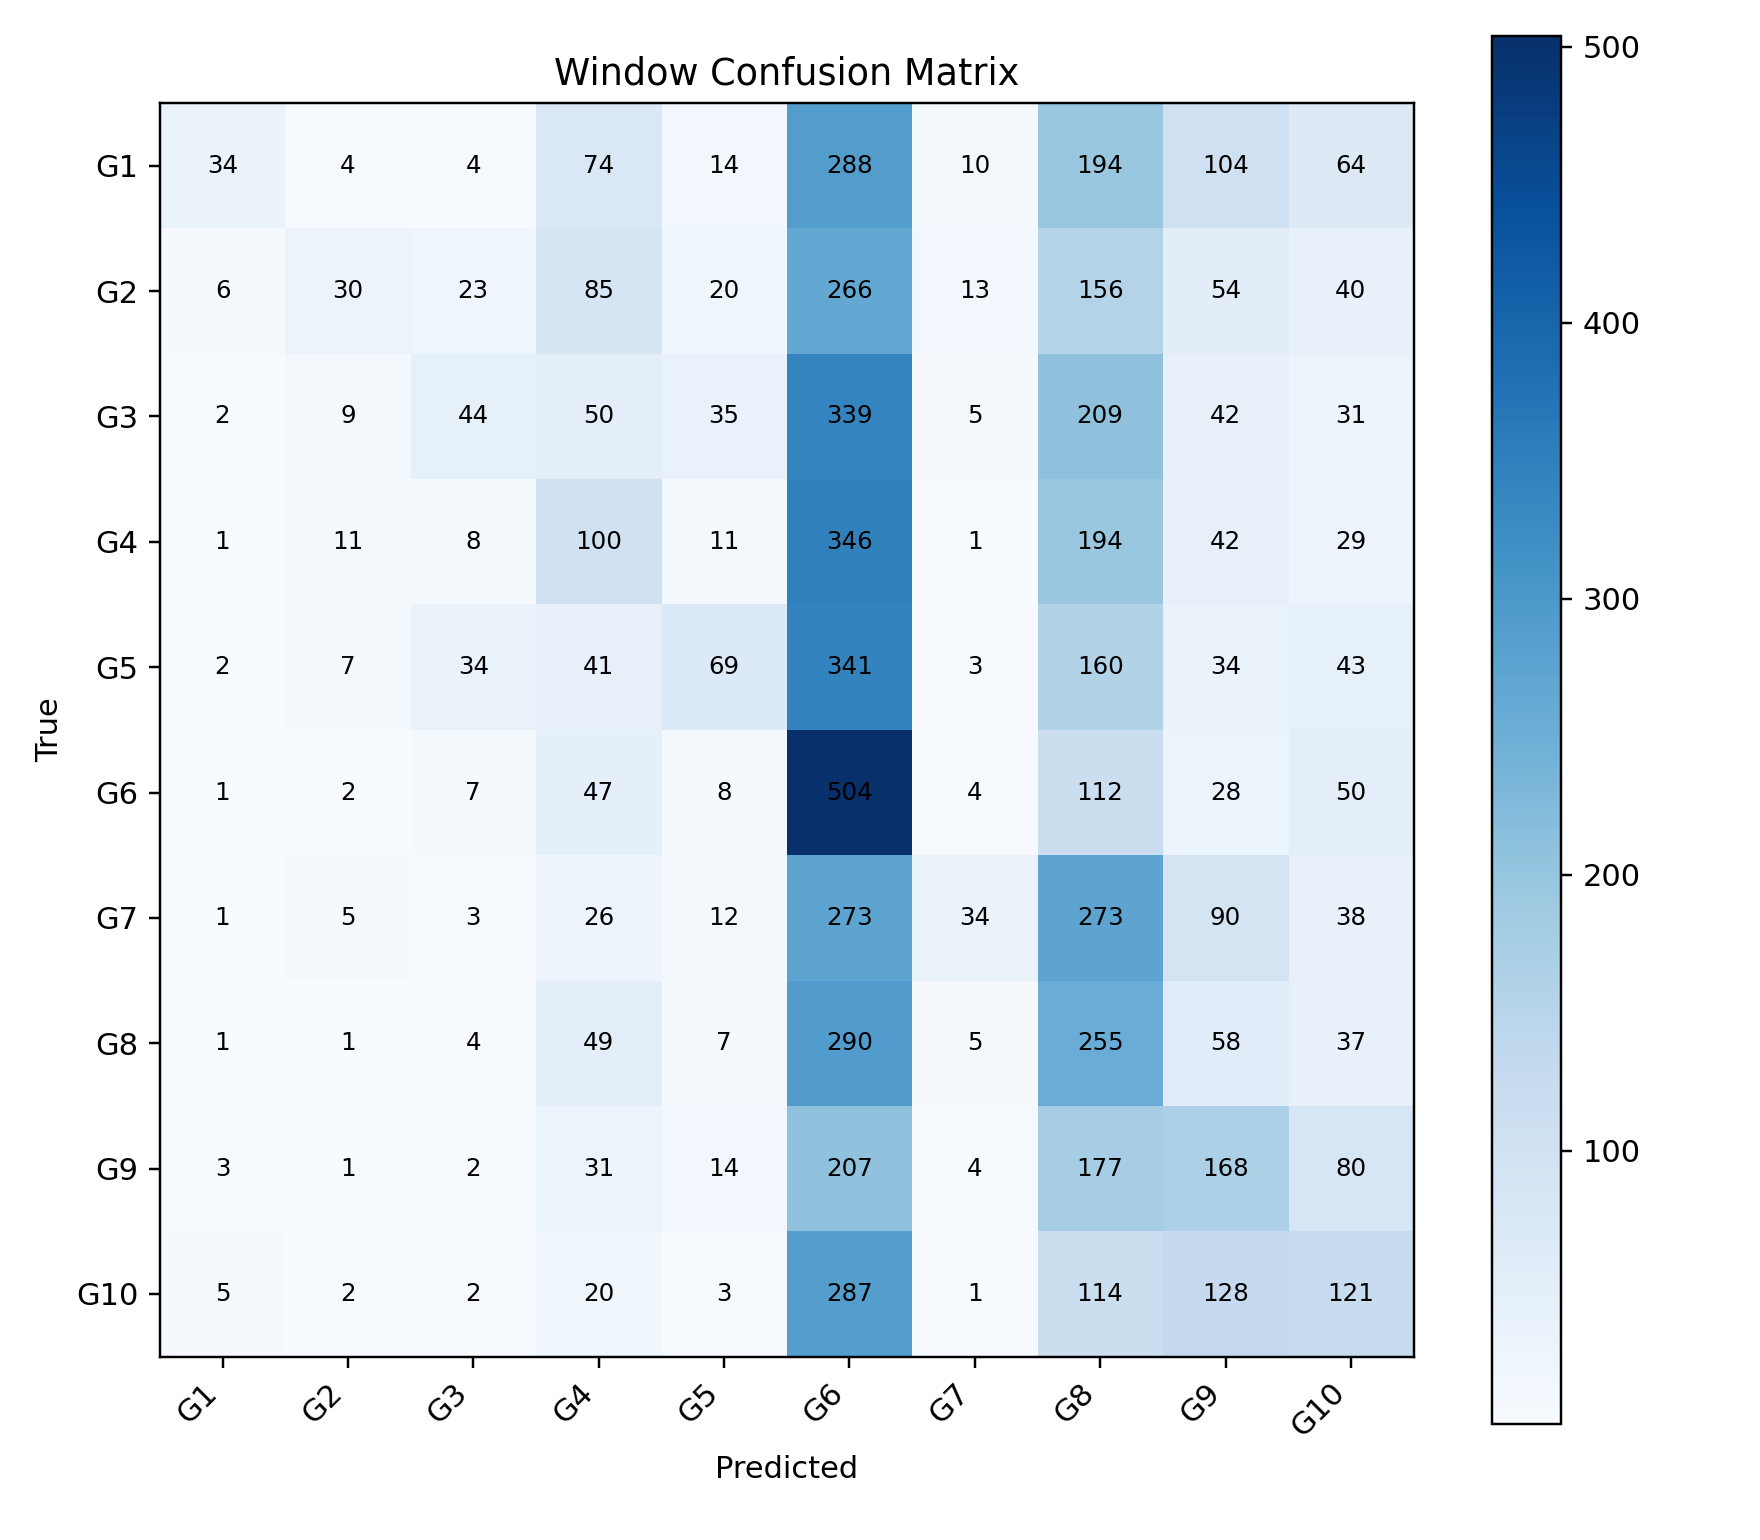

Source data for this figure (header and first rows):
, G1, G2, G3, G4, G5, G6, G7, G8, G9, G10
G1, 34, 4, 4, 74, 14, 288, 10, 194, 104, 64
G2, 6, 30, 23, 85, 20, 266, 13, 156, 54, 40
G3, 2, 9, 44, 50, 35, 339, 5, 209, 42, 31
G4, 1, 11, 8, 100, 11, 346, 1, 194, 42, 29
G5, 2, 7, 34, 41, 69, 341, 3, 160, 34, 43
G6, 1, 2, 7, 47, 8, 504, 4, 112, 28, 50
G7, 1, 5, 3, 26, 12, 273, 34, 273, 90, 38
G8, 1, 1, 4, 49, 7, 290, 5, 255, 58, 37
G9, 3, 1, 2, 31, 14, 207, 4, 177, 168, 80
G10, 5, 2, 2, 20, 3, 287, 1, 114, 128, 121
